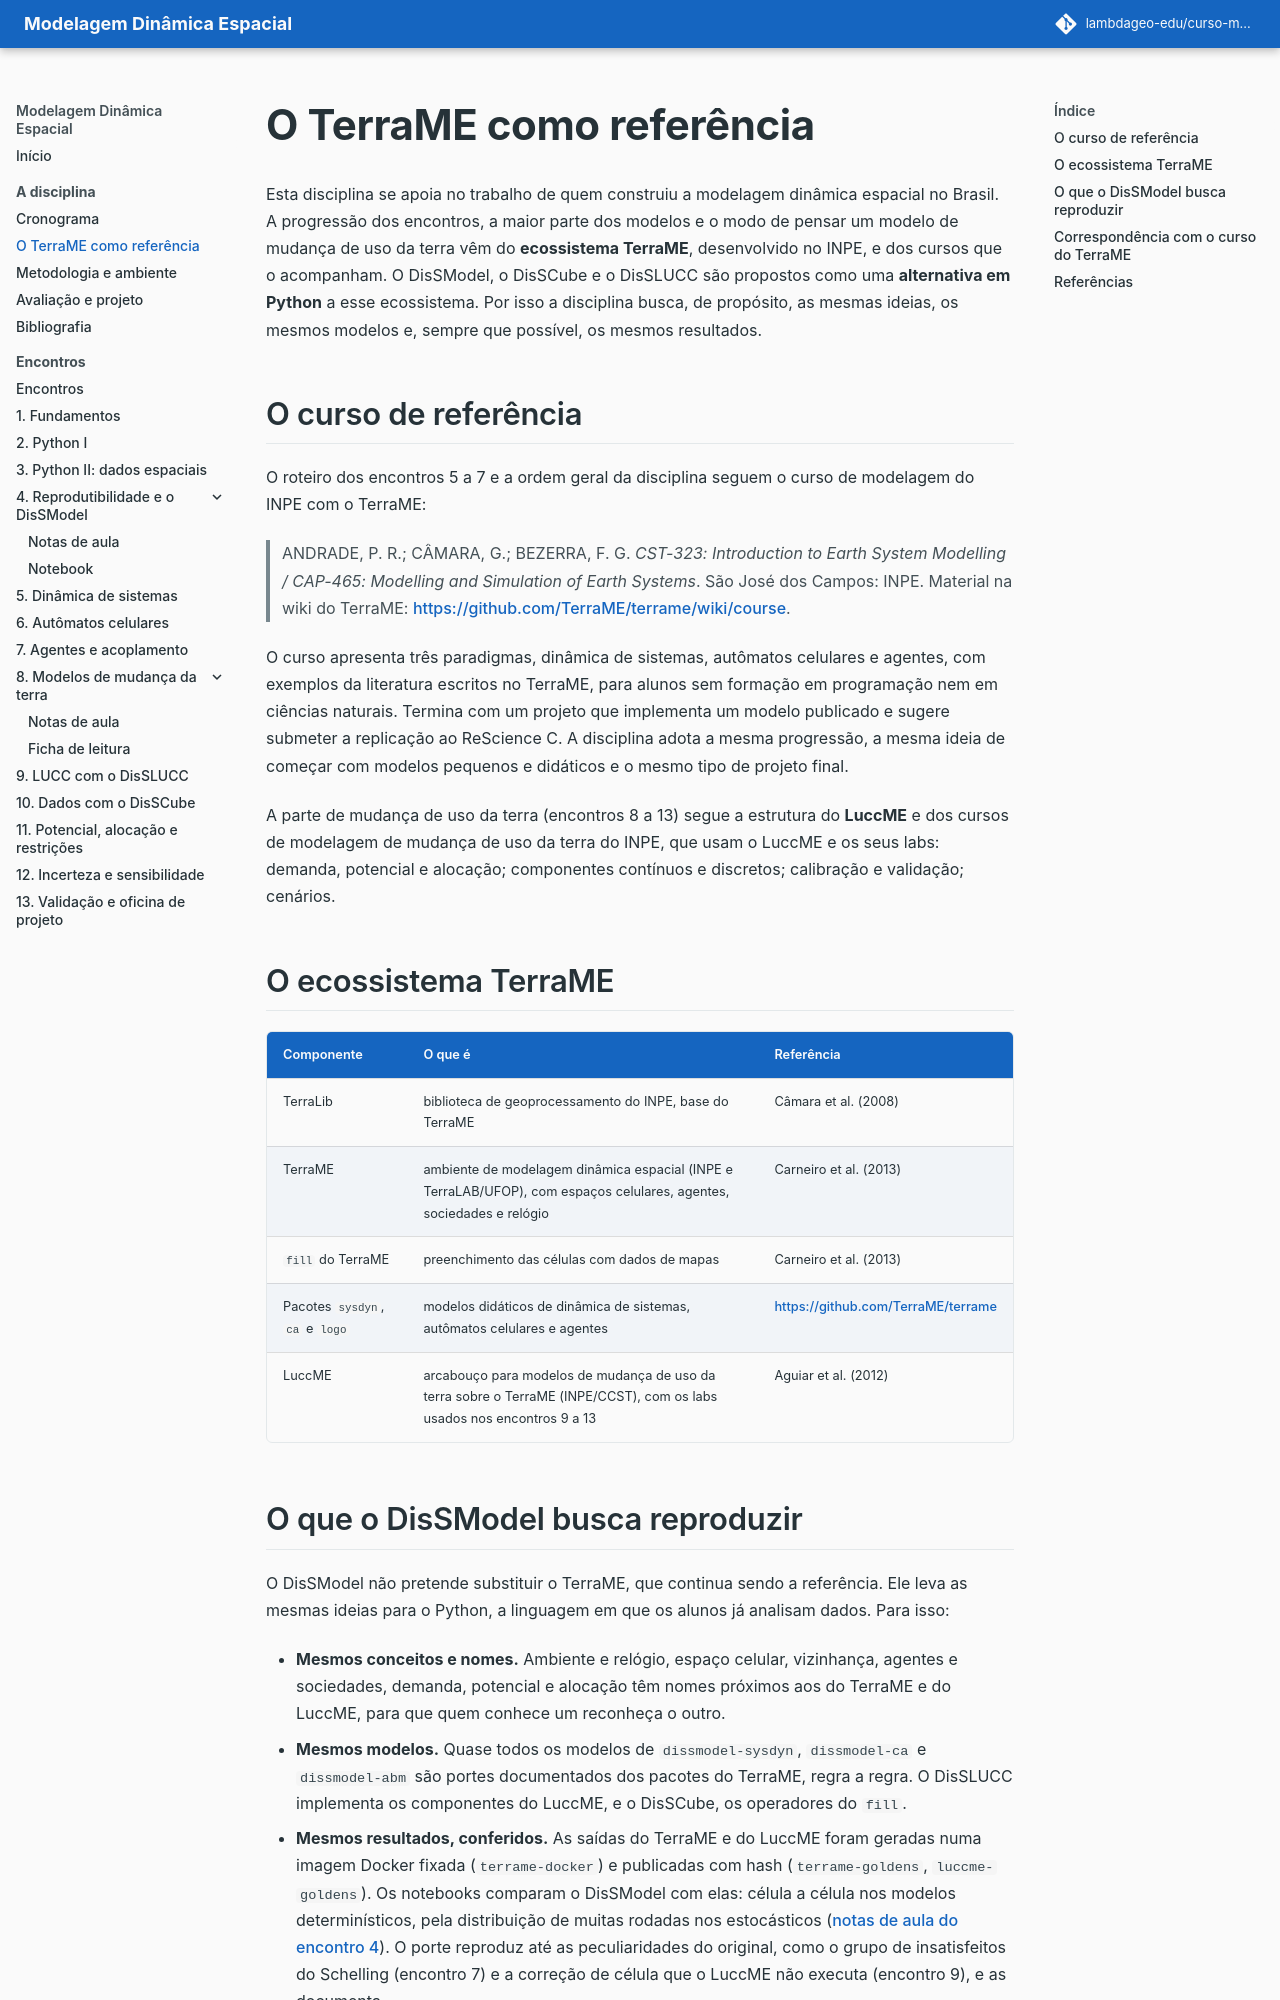

repository: lambdageo-edu/curso-modelagem-dinamica-espacial · page: referencia-terrame/index.html · generator: mkdocs

# O TerraME como referência

Esta disciplina se apoia no trabalho de quem construiu a modelagem dinâmica espacial no Brasil. A progressão dos encontros, a maior parte dos modelos e o modo de pensar um modelo de mudança de uso da terra vêm do **ecossistema TerraME**, desenvolvido no INPE, e dos cursos que o acompanham. O DisSModel, o DisSCube e o DisSLUCC são propostos como uma **alternativa em Python** a esse ecossistema. Por isso a disciplina busca, de propósito, as mesmas ideias, os mesmos modelos e, sempre que possível, os mesmos resultados.

## O curso de referência

O roteiro dos encontros 5 a 7 e a ordem geral da disciplina seguem o curso de modelagem do INPE com o TerraME:

> ANDRADE, P. R.; CÂMARA, G.; BEZERRA, F. G. *CST-323: Introduction to Earth System Modelling / CAP-465: Modelling and Simulation of Earth Systems*. São José dos Campos: INPE. Material na wiki do TerraME: <https://github.com/TerraME/terrame/wiki/course>.

O curso apresenta três paradigmas, dinâmica de sistemas, autômatos celulares e agentes, com exemplos da literatura escritos no TerraME, para alunos sem formação em programação nem em ciências naturais. Termina com um projeto que implementa um modelo publicado e sugere submeter a replicação ao ReScience C. A disciplina adota a mesma progressão, a mesma ideia de começar com modelos pequenos e didáticos e o mesmo tipo de projeto final.

A parte de mudança de uso da terra (encontros 8 a 13) segue a estrutura do **LuccME** e dos cursos de modelagem de mudança de uso da terra do INPE, que usam o LuccME e os seus labs: demanda, potencial e alocação; componentes contínuos e discretos; calibração e validação; cenários.

## O ecossistema TerraME

| Componente | O que é | Referência |
| --- | --- | --- |
| TerraLib | biblioteca de geoprocessamento do INPE, base do TerraME | Câmara et al. (2008) |
| TerraME | ambiente de modelagem dinâmica espacial (INPE e TerraLAB/UFOP), com espaços celulares, agentes, sociedades e relógio | Carneiro et al. (2013) |
| `fill` do TerraME | preenchimento das células com dados de mapas | Carneiro et al. (2013) |
| Pacotes `sysdyn`, `ca` e `logo` | modelos didáticos de dinâmica de sistemas, autômatos celulares e agentes | <https://github.com/TerraME/terrame> |
| LuccME | arcabouço para modelos de mudança de uso da terra sobre o TerraME (INPE/CCST), com os labs usados nos encontros 9 a 13 | Aguiar et al. (2012) |
